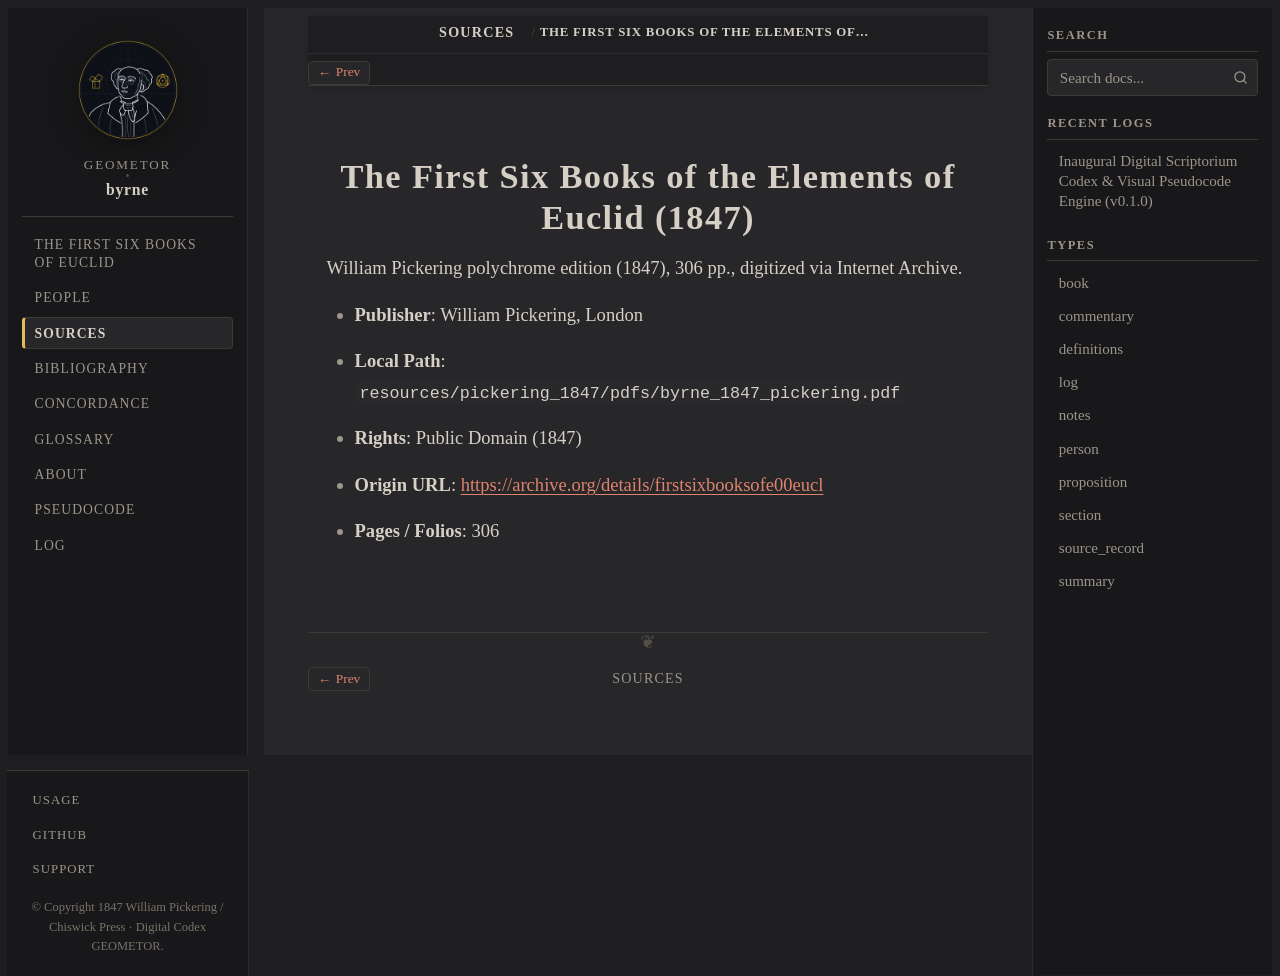

repository: geometor/byrne · page: sources/byrne-1847-pickering.html · generator: sphinx

:type: source_record
:author: Oliver Byrne
:year: 1847
:era: Internet Archive
:languages: English
:site_url: https://archive.org/details/firstsixbooksofe00eucl
:excerpt: William Pickering polychrome edition (1847), 306 pp., digitized via Internet Archive.

.. _source-byrne-1847-pickering:

The First Six Books of the Elements of Euclid (1847)
====================================================

William Pickering polychrome edition (1847), 306 pp., digitized via Internet Archive.

* **Publisher**: William Pickering, London
* **Local Path**: ``resources/pickering_1847/pdfs/byrne_1847_pickering.pdf``
* **Rights**: Public Domain (1847)
* **Origin URL**: `https://archive.org/details/firstsixbooksofe00eucl <https://archive.org/details/firstsixbooksofe00eucl>`_
* **Pages / Folios**: 306
